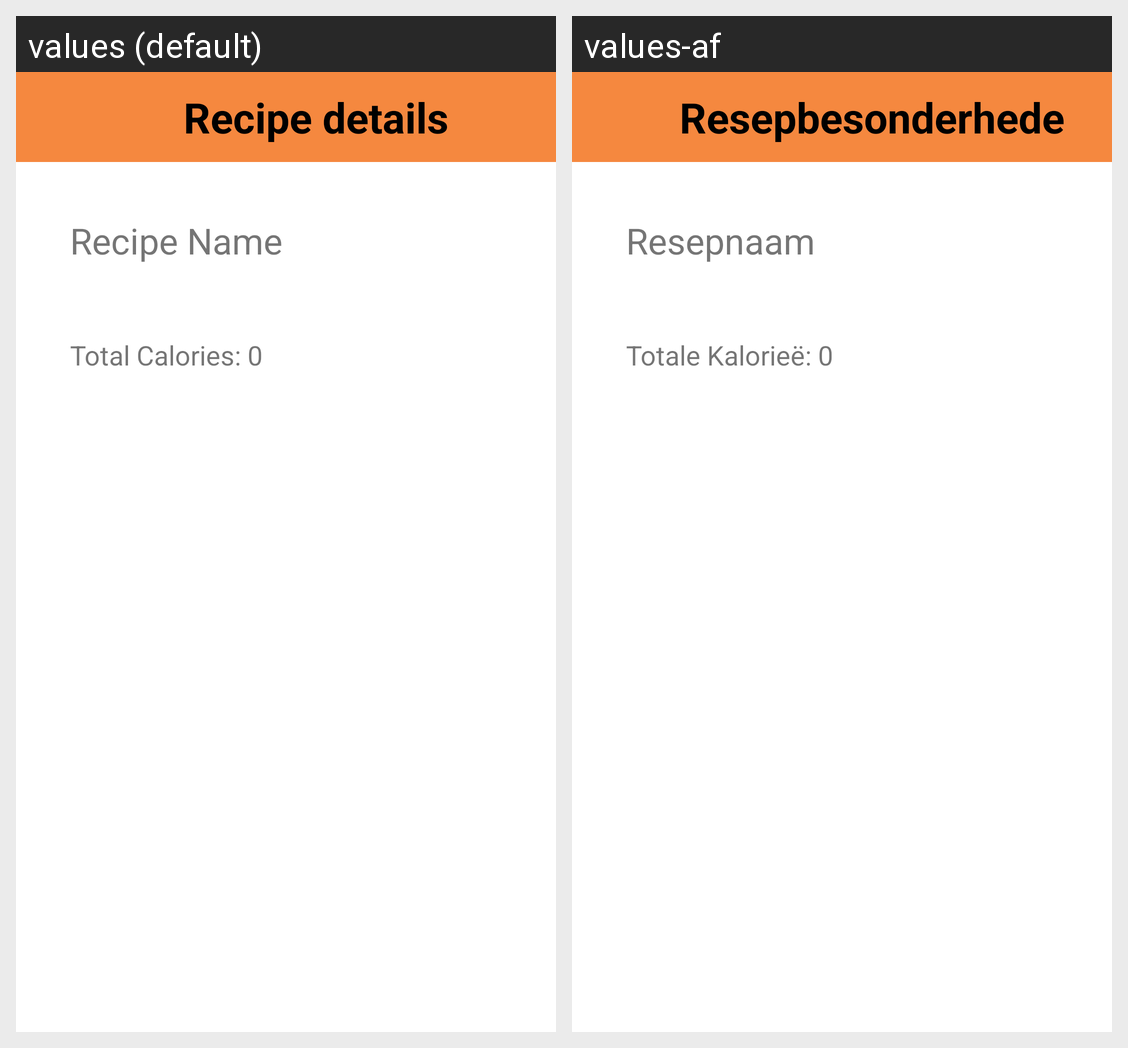

Here is an Android app screen in its default locale and in the app's own translations. Write out the translated-string differences for the strings that appear on this screen.
Android screen res/layout/activity_recipe_detail.xml rendered under 2 locales, left to right: values (default), values-af. Device: Nexus 5 (rendered at 1080×1920; each locale shown at half size, 540×960, under a caption strip naming it); theme splash_screen.
Strings drawn on this screen, with the default value and each locale's value (text and hints the layout hard-codes, and strings that could not be matched under every locale, appear in the picture but are not listed):

recipe_details
  values: Recipe details
  values-af: Resepbesonderhede

recipe_name
  values: Recipe Name
  values-af: Resepnaam

total_calories_0
  values: Total Calories: 0
  values-af: Totale Kalorieë: 0
